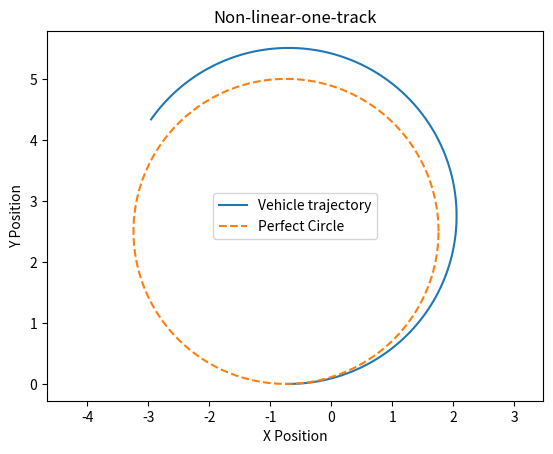
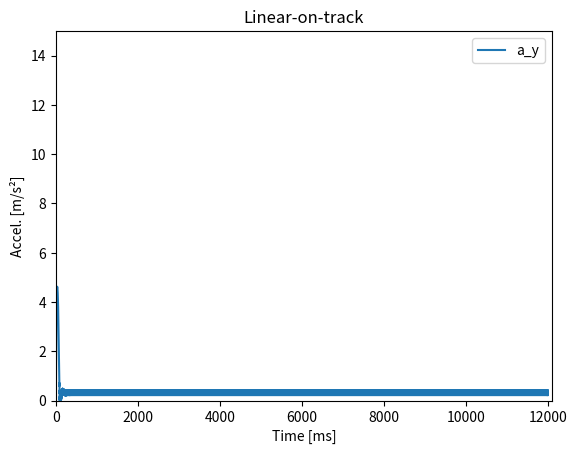

The script that saved these images, in order:
# -*- coding: utf-8 -*-
"""
Created on Mon Jan 27 21:15:02 2025

@author: timo_
"""
import math
import numpy as np
import matplotlib.pyplot as plt

class VehicleModel:
    def __init__(self, x, y, yaw, vel):
        
        """ Fahrzeugparameter """
        self.m = 538+80             # Masse des Fahrzeugs [kg]
        self.Iz = 430.166           # Trägheitsmoment um die z-Achse [kg·m^2]
        self.lv = 0.9442            # Abstand Schwerpunkt - Vorderachse [m]
        self.lh = 0.7417            # Abstand Schwerpunkt - Hinterachse [m]
        self.l = 1.686              # Wheel base [m]
        self.hS = 0.54              # Höhe Schwerpunkt [m]
        self.g = 9.81
        self.Caf = 20400          # Cornering stiffness front(N/rad)
        self.Car = 31900          # Cornering stiffness rear (N/rad)

        self.rv = 1.7
        self.rh = 1.7
        
        #self.Fzv = (self.lh / self.l) * self.m * self.g
        
        """ Reifen """
        self.muLv_max = 1.3
        self.muQv_max = 1.3
        self.mu_Lh_max = 1.3
        self.mu_Qh_max = 1.3
        self.bLv = 11.4
        self.cLv = 1.5
        self.bQv = 7.5
        self.cQv = 1.3
        self.b_Lh = 16.3
        self.c_Lh = 1.5
        self.b_Qh = 15.3
        self.c_Qh = 1.3
        self.r = 0.25               # Radius Rad [m]
        self.dLh = 0.011            # Reifenlatsch [m]
        self.dQh = 0.011            # Reifenlatsch [m]
        self.dLv = 0.011            # Reifenlatsch [m]
        self.dQv = 0.011            # Reifenlatsch [m]
        
        """ Initial State """
        self.v = vel
        self.omega_v = self.v / self.r
        self.omega_h =self.v/self.r
        self.psi = yaw
        self.psi_dot = 0
        self.beta = 0
        self.rX = x
        self.rY = y
        self.ax = 0
        self.ax_prev = 0
        self.ay = 0
        self.FLv_dyn = 0
        self.FQv_dyn = 0
        self.FLh_dyn = 0
        self.FQh_dyn = 0
        self.FLh = 0
        self.FLv = 0
        

        
        
        self.Zeitschritt = 0                #Debug
        
    def updateState(self, dt, delta_v, delta_h=0):
        self.Zeitschritt += 1
        """ Berechnung Laengsschlupf """
        omega_v = self.omega_v+dt*(1/self.lv)*(-self.FLv*self.r)
        omega_h = self.omega_h+dt*(1/self.lh)*(-self.FLh*self.r)
        #omega_v_next = omega_v + T / Iv * (MAv - MBv - FLv * self.r)
        #omega_h_next = omega_h + T / Ih * (self.MAh - self.MBh - FLh * self.r)
        vLv = self.v * math.cos(self.beta) * math.cos(delta_v) + self.v * math.sin(self.beta) + self.psi_dot * self.lv * math.sin(delta_v)
        vLh = self.v * math.cos(self.beta) * math.cos(delta_h) + self.v * math.sin(self.beta) - self.psi_dot * self.lh * math.sin(delta_h)
    
        if (max(abs(omega_v * self.r), abs(vLv)) == 0):
            sLv = 0
        else:
            sLv = (omega_v * self.r - vLv) / max(abs(omega_v * self.r), abs(vLv))
        if (max(abs(omega_h * self.r), abs(vLh)) == 0):
            sLh = 0 
        else:
            sLh = (omega_h * self.r - vLh) / max(abs(omega_h * self.r), abs(vLh))

        
        """ Berechnung Querschluspfwerte """
        # Vorderachse
        alpha_v = delta_v - math.atan2(self.v * math.sin(self.beta) + self.psi_dot * self.lv, self.v * math.cos(self.beta))
        #sQv = math.tan(alpha_v)
        sQv = np.sign(alpha_v)*min(1, abs(math.tan(alpha_v)))
        #Hinterachse
        alpha_h = delta_h - math.atan2(self.v * math.sin(self.beta) - self.psi_dot * self.lh, self.v * math.cos(self.beta))
        #sQh = math.tan(alpha_h)
        sQh = np.sign(alpha_h)*min(1, abs(math.tan(alpha_h)))

        if (abs(self.v) < 10**-3):
            alpha_v = 0
            alpha_h = 0
            sQv = 0
            sQh = 0
            
        """ Berechnung Laengs- und Querkraefte """
        # Normalkraft an der Vorderachse
        Fzv = (self.lh / self.l) * self.m * self.g - (self.hS/self.l) * self.m * self.ax_prev
        
        sv_star = np.sqrt(sLv**2 + sQv**2)# + epsilon
        FLv_star = Fzv * self.muLv_max * math.sin(self.cLv * math.atan2(self.bLv * sv_star , self.muLv_max))
        FQv_star = Fzv * self.muQv_max * math.sin(self.cQv * math.atan2(self.bQv * sv_star , self.muQv_max))
        print("sv_star:", sv_star, "Damit FQv_star (nicht linear):", FQv_star, "Mit lienarer Annahme", self.Caf*sv_star )
        
        if (sv_star < 10**-12):
            self.FLv = 0
            FQv = 0
        else:
            Fv_star = math.sqrt(((sLv/sv_star) * FLv_star)**2 + ((sQv/sv_star) * FQv_star)**2)
            self.FLv = (sLv / sv_star) * Fv_star
            FQv = (sQv / sv_star) * Fv_star
        
        FLv_dyn_prev = self.FLv_dyn
        self.FLv_dyn = self.FLv + math.exp(-dt * abs(omega_v) * self.r / self.dLv) * (FLv_dyn_prev - self.FLv)
        FQv_dyn_prev = self.FQv_dyn
        self.FQv_dyn = FQv + math.exp(-dt * abs(omega_v) * self.r / self.dQv)* (FQv_dyn_prev - FQv)
        

        """ Kraefte Hinterachse """
        Fzh = (self.lv / self.l) * self.m * self.g + (self.hS/self.l) * self.m * self.ax_prev
        
        sh_star = np.sqrt(sLh**2 + sQh**2) #+ epsilon
        FLh_star = Fzh * self.mu_Lh_max * np.sin(self.c_Lh * np.arctan2(self.b_Lh * sh_star , self.mu_Lh_max))
        FQh_star = Fzh * self.mu_Qh_max * np.sin(self.c_Qh * np.arctan2(self.b_Qh * sh_star , self.mu_Qh_max))
        
        if(sh_star< 10**-12):
            self.FLh = 0
            FQh = 0
        else:
            Fh_star = np.sqrt(((sLh/sh_star) * FLh_star)**2 + ((sQh/sh_star) * FQh_star)**2)
            self.FLh = (sLh / sh_star) * Fh_star 
            FQh = (sQh / sh_star) * Fh_star

        FLh_dyn_prev = self.FLh_dyn
        self.FLh_dyn = self.FLh + np.exp(-dt * abs(omega_h) * self.r / self.dLh) * (FLh_dyn_prev - self.FLh)
        FQh_dyn_prev = self.FQh_dyn
        self.FQh_dyn = FQh + np.exp(-dt * abs(omega_h) * self.r / self.dQh) * (FQh_dyn_prev - FQh)

        #Gesamt
        self.Fx = (
            self.FLv_dyn * np.cos(delta_v) - self.FQv_dyn * np.sin(delta_v) +
            self.FLh_dyn * np.cos(delta_h) - self.FQh_dyn * np.sin(delta_h))
        self.Fy = (
            self.FLv_dyn * np.sin(delta_v) + self.FQv_dyn * np.cos(delta_v) +
            self.FLh_dyn * np.sin(delta_h) + self.FQh_dyn * np.cos(delta_h))
        
        

        """ Berechnung Zustandsgroessen """
        v_dot = (1 / self.m) * (self.Fx * np.cos(self.beta) + self.Fy * np.sin(self.beta))
        self.v += v_dot*dt
        
        psi_dot_dot = (1 / self.Iz) * (
            (self.lv * ((self.FLv_dyn * np.sin(delta_v)) + (self.FQv_dyn * np.cos(delta_v)))) -
            (self.lh * ((self.FLh_dyn * np.sin(delta_h)) + (self.FQh_dyn * np.cos(delta_h))))
        )
        
        beta_dot = (1 / (self.m * self.v)) * ((self.Fy * np.cos(self.beta)) - self.Fx * np.sin(self.beta)) - self.psi_dot


        # Aktualisierung der Zustände
        self.beta += beta_dot * dt
        self.psi_dot += psi_dot_dot * dt
        self.psi += self.psi_dot * dt + 0.5 * psi_dot_dot * dt**2
        
        # if self.psi > np.pi:
        #     self.psi -= 2 * np.pi
        # elif self.psi < -np.pi:
        #     self.psi += 2 * np.pi

 
        #self.ay = self.v * beta_dot + self.psi_dot * self.v
        self.ay=self.Fy/self.m
        self.ax_prev=self.ax
        self.ax=self.Fx/self.m
        self.rX += self.v * np.cos(self.psi + self.beta) * dt +0.5 * self.ax * np.cos(self.psi) *dt**2 - 0.5 * self.ay * np.sin(self.psi) * dt**2
        self.rY += self.v * np.sin(self.psi + self.beta) * dt +0.5 * self.ax * np.sin(self.psi) *dt**2 + 0.5 * self.ay * np.cos(self.psi) * dt**2
        
        if (self.Zeitschritt%2 == 0):
            print("----- Zeitschritt:", self.Zeitschritt, " -----")
            print("Fx:", self.Fx, "Fy:", self.Fy)
            print("Yaw [degree]:", np.rad2deg(self.psi), "Yaw-rate [degree]/s:", np.rad2deg(self.psi_dot))
            print("Geschw. [m/s]:", self.v)
            print("Querbesch. [m/s²]:", EgoFzg.ay)
        
#Start Value
x_0=0
y_0=0
yaw_0=0
vel_0= 1
delta=np.deg2rad(34)
delta_h=0
dt=0.001                                #delta t

EgoFzg = VehicleModel(x_0, y_0, yaw_0, vel_0)

plotx = []
ploty = []
plotrx = []
plotry = []
plotlataccel = []

iterration = 12000
for i in range(iterration):
    EgoFzg.updateState(dt, delta, delta_h=0)
    #plotx.append(EgoFzg.x)
    #ploty.append(EgoFzg.y)
    plotrx.append(EgoFzg.rX-np.cos(EgoFzg.psi)*0.7417)
    plotry.append(EgoFzg.rY-np.sin(EgoFzg.psi)*0.7417)
    plotlataccel.append(EgoFzg.ay)
    #print("Querbesch. [m/s²]:", EgoFzg.ay)

#Radius of the perfect car/circel
radius = EgoFzg.l / math.tan(delta)


# # Perfect circle
theta = np.linspace(0, 2 * np.pi, iterration)
circle_x = -0.7417 + radius * np.cos(theta)
circle_y = y_0 + radius + radius * np.sin(theta)

# Plot
#plt.plot(plotx, ploty, label="Vehicle trajectory")
plt.plot(plotrx, plotry, label="Vehicle trajectory")
plt.plot(circle_x, circle_y, label="Perfect Circle", linestyle="--")
plt.xlabel("X Position")
plt.ylabel("Y Position")
plt.title("Non-linear-one-track")
plt.legend()
#plt.gca().set_xlim(-5, 5)
#plt.gca().set_ylim(0, 7.5)
plt.axis("equal")
plt.show()

array=np.zeros(len(plotrx))
for i in range(len(plotrx)):
    array[i] = i
    i += 1
    
plt.plot(array, plotlataccel, label="a_y")
plt.xlabel("Time [ms]")
plt.ylabel("Accel. [m/s²]")
plt.title("Linear-on-track")
plt.legend()
plt.gca().set_xlim(0, iterration+100)
plt.gca().set_ylim(0, 15)
#plt.axis("equal")
plt.show()
